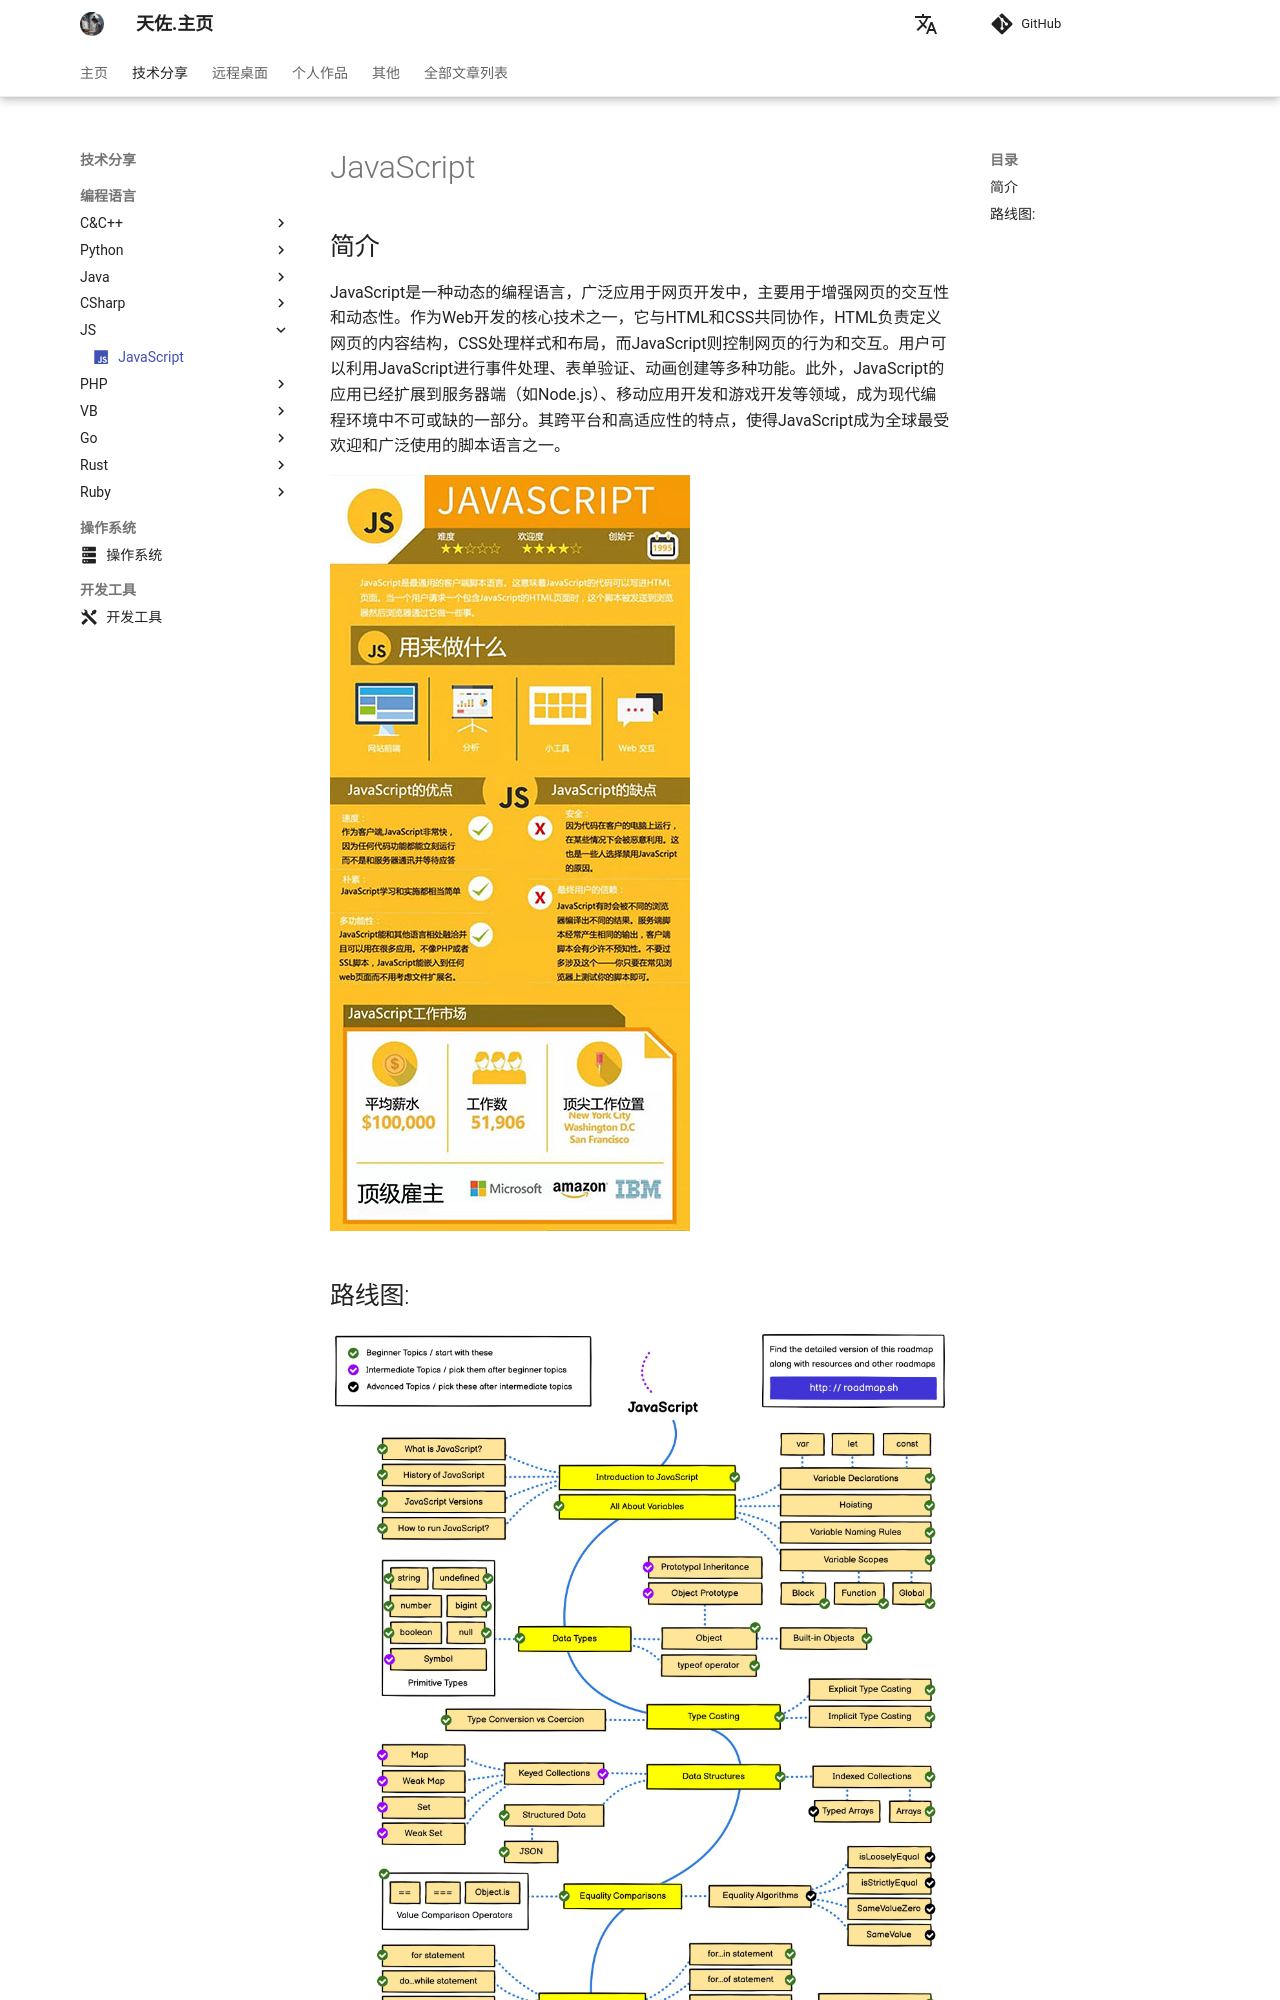

repository: zhengtianzuo/zhengtianzuo.github.io · page: technology/JavaScript/index.html · generator: mkdocs

---
icon: material/language-javascript
---

# JavaScript

## 简介

JavaScript是一种动态的编程语言，广泛应用于网页开发中，主要用于增强网页的交互性和动态性。作为Web开发的核心技术之一，它与HTML和CSS共同协作，HTML负责定义网页的内容结构，CSS处理样式和布局，而JavaScript则控制网页的行为和交互。用户可以利用JavaScript进行事件处理、表单验证、动画创建等多种功能。此外，JavaScript的应用已经扩展到服务器端（如Node.js）、移动应用开发和游戏开发等领域，成为现
